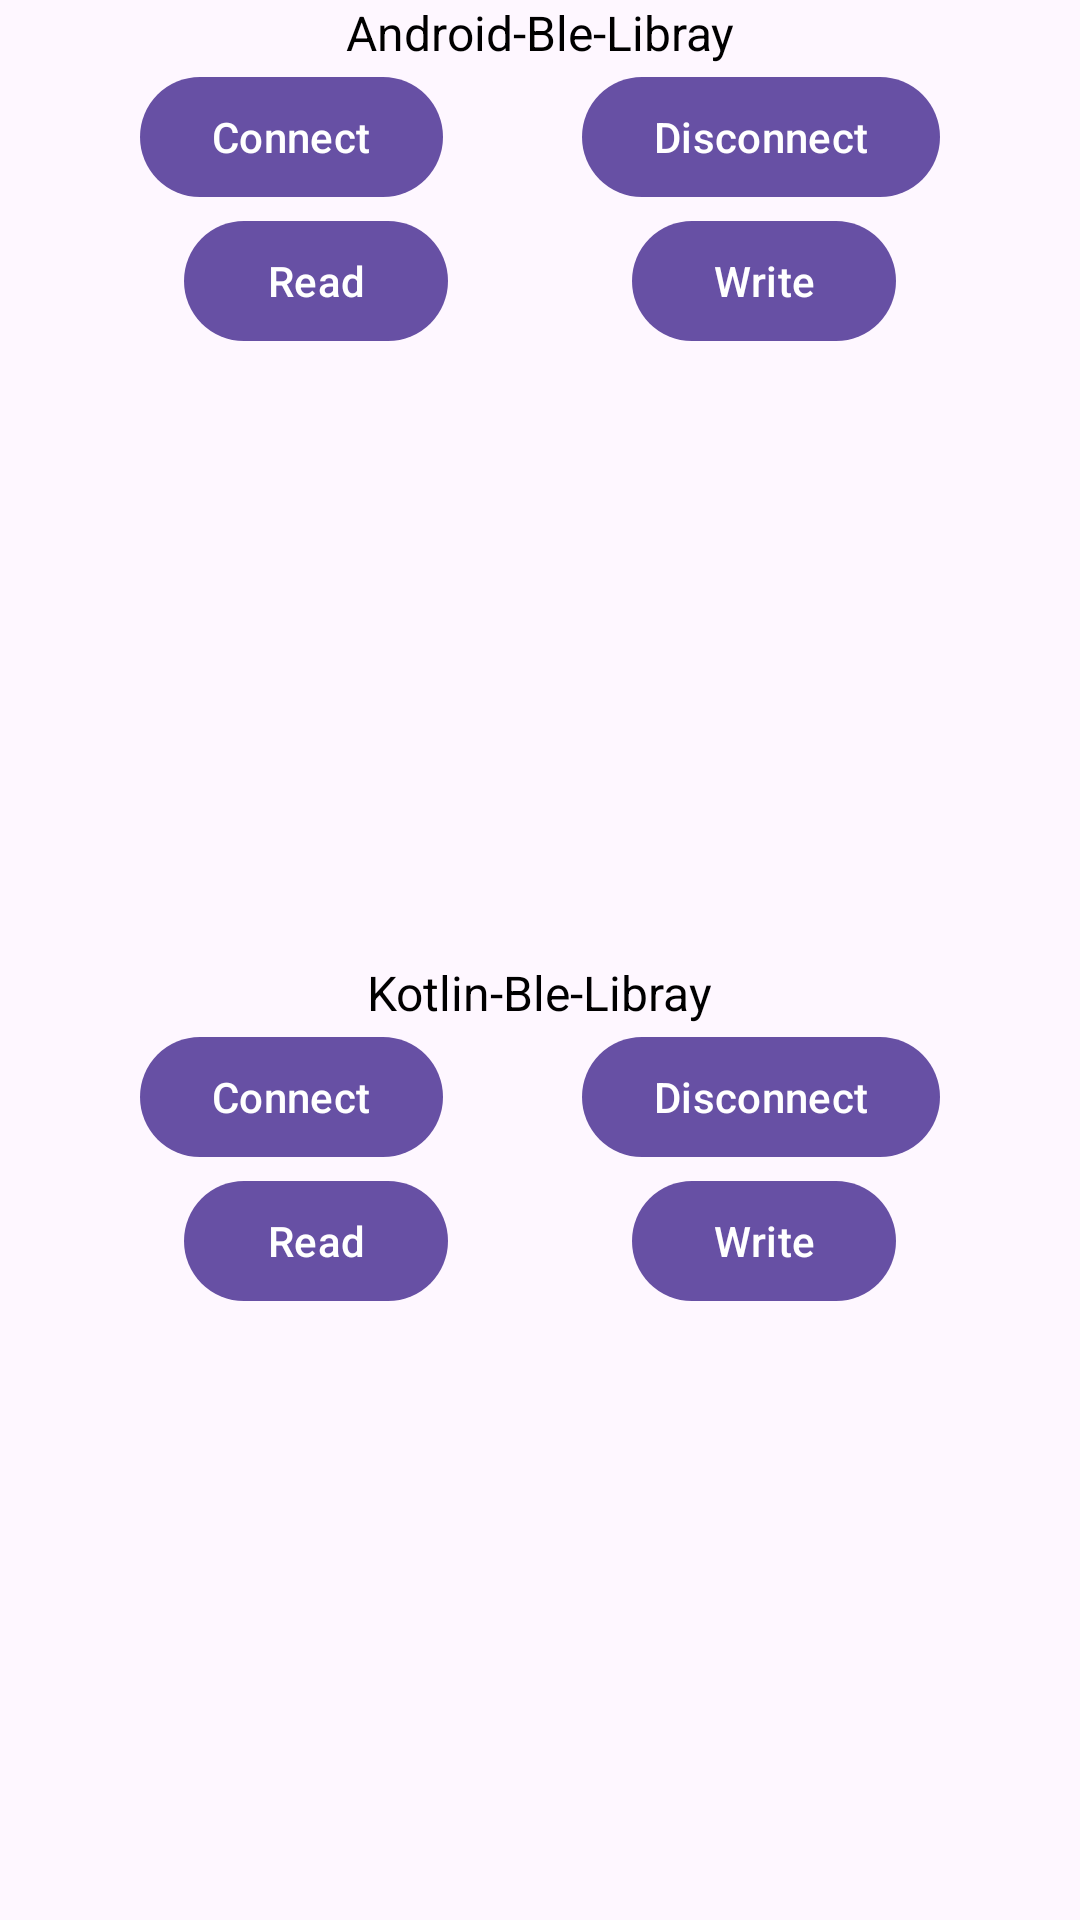

Write the Android layout XML for this screen, with the resource values it uses.
<!-- AndroidManifest.xml: application theme Theme.NRFBleDemo -->
<!-- res/layout/activity_device_detail.xml -->
<?xml version="1.0" encoding="utf-8"?>
<androidx.constraintlayout.widget.ConstraintLayout xmlns:android="http://schemas.android.com/apk/res/android"
    xmlns:app="http://schemas.android.com/apk/res-auto"
    android:layout_width="match_parent"
    android:layout_height="match_parent">

    <TextView
        android:id="@+id/tv_lib_name1"
        android:layout_width="wrap_content"
        android:layout_height="wrap_content"
        android:text="Android-Ble-Libray"
        android:textColor="@color/black"
        android:textSize="16sp"
        app:layout_constraintEnd_toEndOf="parent"
        app:layout_constraintStart_toStartOf="parent"
        app:layout_constraintTop_toTopOf="parent" />

    <com.google.android.material.button.MaterialButton
        android:id="@+id/action_connect1"
        android:layout_width="wrap_content"
        android:layout_height="wrap_content"
        android:text="Connect"
        android:textAllCaps="false"
        app:layout_constraintEnd_toStartOf="@id/action_disconnect1"
        app:layout_constraintStart_toStartOf="parent"
        app:layout_constraintTop_toBottomOf="@id/tv_lib_name1" />

    <com.google.android.material.button.MaterialButton
        android:id="@+id/action_disconnect1"
        android:layout_width="wrap_content"
        android:layout_height="wrap_content"
        android:text="Disconnect"
        android:textAllCaps="false"
        app:layout_constraintEnd_toEndOf="parent"
        app:layout_constraintStart_toEndOf="@id/action_connect1"
        app:layout_constraintTop_toBottomOf="@id/tv_lib_name1" />

    <com.google.android.material.button.MaterialButton
        android:id="@+id/action_read1"
        android:layout_width="wrap_content"
        android:layout_height="wrap_content"
        android:text="Read"
        android:textAllCaps="false"
        app:layout_constraintEnd_toStartOf="@id/action_write1"
        app:layout_constraintStart_toStartOf="parent"
        app:layout_constraintTop_toBottomOf="@id/action_connect1" />

    <com.google.android.material.button.MaterialButton
        android:id="@+id/action_write1"
        android:layout_width="wrap_content"
        android:layout_height="wrap_content"
        android:text="Write"
        android:textAllCaps="false"
        app:layout_constraintEnd_toEndOf="parent"
        app:layout_constraintStart_toEndOf="@id/action_read1"
        app:layout_constraintTop_toBottomOf="@id/action_connect1" />

    <androidx.constraintlayout.widget.Guideline
        android:id="@+id/guideline_divide"
        android:layout_width="wrap_content"
        android:layout_height="wrap_content"
        android:orientation="horizontal"
        app:layout_constraintGuide_percent="0.5" />

    <TextView
        android:id="@+id/tv_lib_name2"
        android:layout_width="wrap_content"
        android:layout_height="wrap_content"
        android:text="Kotlin-Ble-Libray"
        android:textColor="@color/black"
        android:textSize="16sp"
        app:layout_constraintEnd_toEndOf="parent"
        app:layout_constraintStart_toStartOf="parent"
        app:layout_constraintTop_toBottomOf="@id/guideline_divide" />

    <com.google.android.material.button.MaterialButton
        android:id="@+id/action_connect2"
        android:layout_width="wrap_content"
        android:layout_height="wrap_content"
        android:text="Connect"
        android:textAllCaps="false"
        app:layout_constraintEnd_toStartOf="@id/action_disconnect2"
        app:layout_constraintStart_toStartOf="parent"
        app:layout_constraintTop_toBottomOf="@id/tv_lib_name2" />

    <com.google.android.material.button.MaterialButton
        android:id="@+id/action_disconnect2"
        android:layout_width="wrap_content"
        android:layout_height="wrap_content"
        android:text="Disconnect"
        android:textAllCaps="false"
        app:layout_constraintEnd_toEndOf="parent"
        app:layout_constraintStart_toEndOf="@id/action_connect2"
        app:layout_constraintTop_toBottomOf="@id/tv_lib_name2" />

    <com.google.android.material.button.MaterialButton
        android:id="@+id/action_read2"
        android:layout_width="wrap_content"
        android:layout_height="wrap_content"
        android:text="Read"
        android:textAllCaps="false"
        app:layout_constraintEnd_toStartOf="@id/action_write2"
        app:layout_constraintStart_toStartOf="parent"
        app:layout_constraintTop_toBottomOf="@id/action_connect2" />

    <com.google.android.material.button.MaterialButton
        android:id="@+id/action_write2"
        android:layout_width="wrap_content"
        android:layout_height="wrap_content"
        android:text="Write"
        android:textAllCaps="false"
        app:layout_constraintEnd_toEndOf="parent"
        app:layout_constraintStart_toEndOf="@id/action_read2"
        app:layout_constraintTop_toBottomOf="@id/action_connect2" />



</androidx.constraintlayout.widget.ConstraintLayout>
<!-- resources referenced by this layout -->
<resources>
  <style name="Theme.NRFBleDemo" parent="Base.Theme.NRFBleDemo" />
  <style name="Base.Theme.NRFBleDemo" parent="Theme.Material3.DayNight.NoActionBar">
          
          
      </style>
  <!-- not gathered from this repository: default colours our renderer supplied (Android Studio template values) -->
  <color name="black">#FF000000</color>
</resources>
